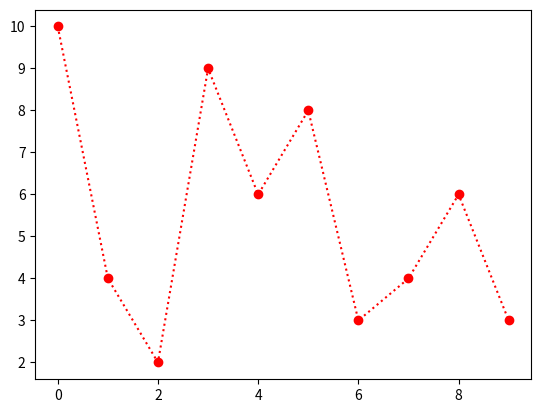

Write the Python code that produced this figure.
import numpy as np
import matplotlib.pyplot as plt

x=np.random.randint(1,11,size=10)
plt.plot(x,'o:r')
# 'o' represents the marker 
# ':' represemts the dotted line 
# 'r' represents the red colour
# linestyle='dotted 
# c='r' here c represents the line colour 
plt.show()